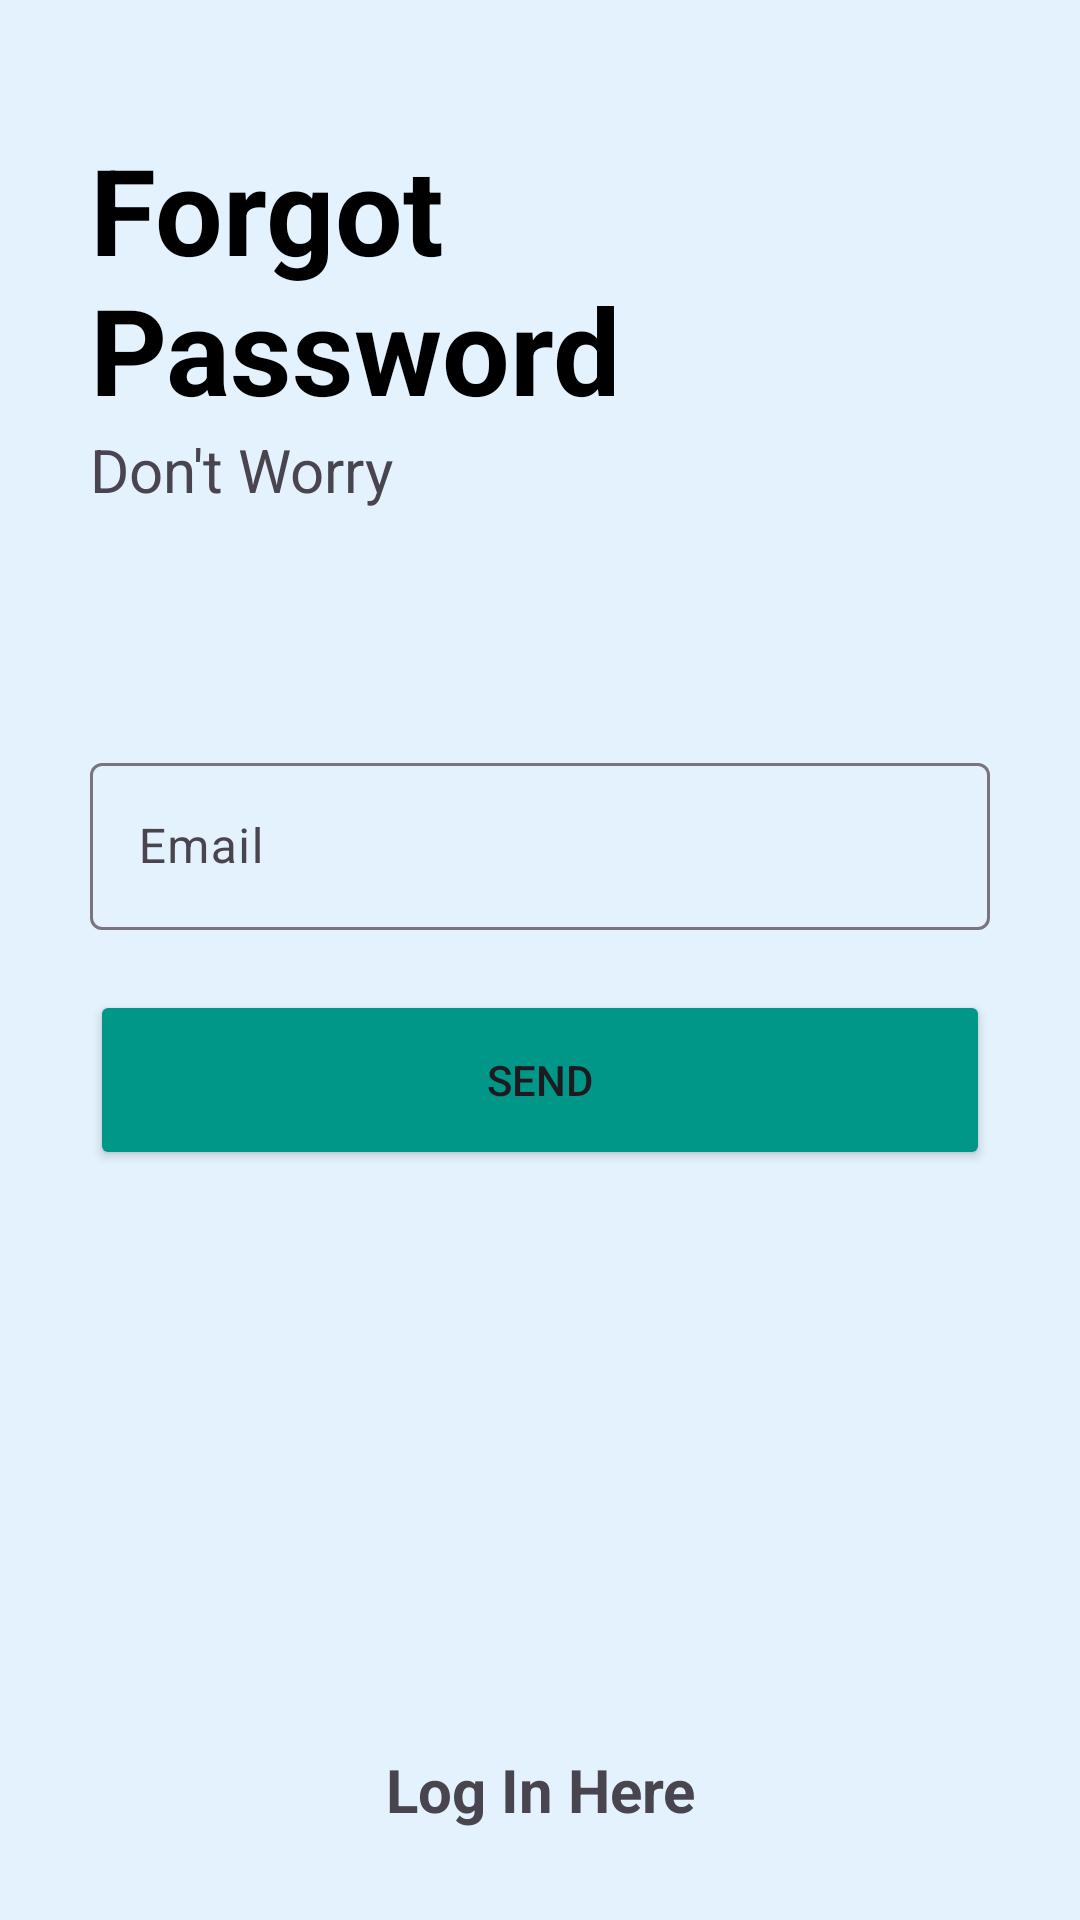

Layout XML and referenced resources for this Android screen:
<!-- AndroidManifest.xml: application theme Theme.T2I -->
<!-- res/layout/activity_reset_password.xml -->
<?xml version="1.0" encoding="utf-8"?>
<RelativeLayout xmlns:android="http://schemas.android.com/apk/res/android"
    xmlns:app="http://schemas.android.com/apk/res-auto"
    xmlns:tools="http://schemas.android.com/tools"
    android:layout_width="match_parent"
    android:layout_height="match_parent"
    android:background="#E3F2FD"
    tools:context=".screens.ResetPassword">


    <RelativeLayout
        android:id="@+id/fpass_centerline"
        android:layout_width="match_parent"
        android:layout_height="wrap_content"
        android:layout_centerInParent="true">

    </RelativeLayout>

    <LinearLayout
        android:layout_width="match_parent"
        android:layout_height="wrap_content"
        android:layout_above="@id/fpass_centerline"
        android:layout_marginLeft="30dp"
        android:layout_marginRight="30dp"

        android:layout_marginBottom="150dp"
        android:orientation="vertical">

        <TextView
            android:layout_width="wrap_content"
            android:layout_height="match_parent"
            android:text="Forgot Password"
            android:textColor="@color/black"
            android:textSize="40sp"
            android:textStyle="bold"></TextView>

        <TextView
            android:layout_width="match_parent"
            android:layout_height="wrap_content"
            android:text="Don't Worry"
            android:textSize="20sp"></TextView>
    </LinearLayout>

    <com.google.android.material.textfield.TextInputLayout
        android:id="@+id/email"
        android:layout_width="match_parent"
        android:layout_height="wrap_content"
        android:layout_above="@id/fpass_centerline"
        android:layout_marginLeft="30dp"
        android:layout_marginRight="30dp"

        android:layout_marginBottom="10dp">

        <EditText
            android:id="@+id/forgotpassemail"
            android:layout_width="match_parent"
            android:layout_height="wrap_content"
            android:hint="Email"
            android:inputType="textEmailAddress">

        </EditText>
    </com.google.android.material.textfield.TextInputLayout>

    <Button
        android:id="@+id/pass_recover_button"
        android:layout_width="match_parent"

        android:layout_height="60dp"
        android:layout_below="@id/fpass_centerline"
        android:layout_marginLeft="30dp"
        android:layout_marginTop="10dp"
        android:layout_marginRight="30dp"

        android:backgroundTint="#009688"
        android:text="Send" />

    <TextView
        android:id="@+id/gobacktologin"
        android:layout_width="match_parent"
        android:layout_height="wrap_content"
        android:layout_alignParentBottom="true"
        android:layout_marginLeft="20dp"
        android:layout_marginRight="20dp"
        android:layout_marginBottom="30dp"
        android:text="Log In Here"
        android:textAlignment="center"
        android:textSize="20dp"
        android:textStyle="bold" />


</RelativeLayout>
<!-- resources referenced by this layout -->
<resources>
  <color name="black">#FF000000</color>
  <style name="Theme.T2I" parent="Base.Theme.T2I" />
  <style name="Base.Theme.T2I" parent="Theme.Material3.DayNight.NoActionBar">
          
          
      </style>
</resources>
